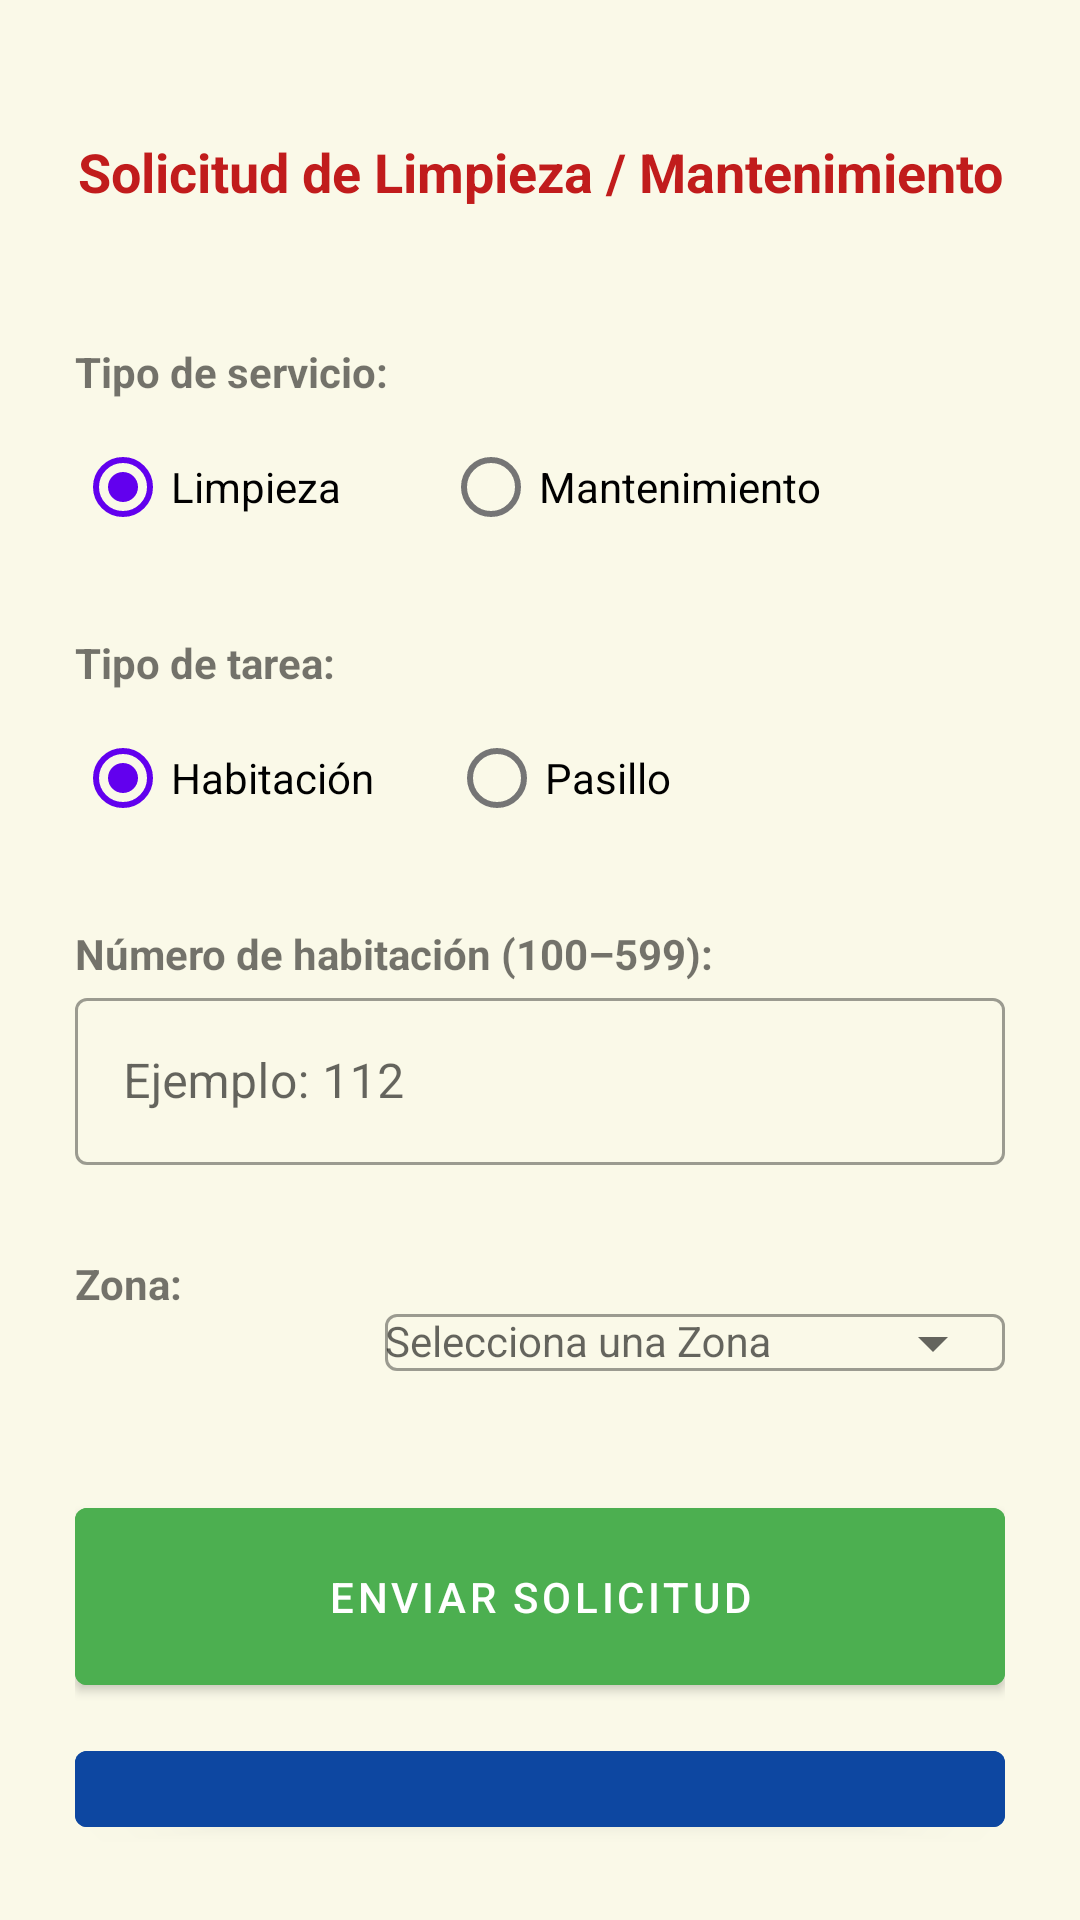

Reconstruct the res/layout file that produces this screen, plus the resources it refers to.
<!-- AndroidManifest.xml: application theme Theme.Hotel_Hw_1 -->
<!-- res/layout/activity_solicitar_tarea.xml -->
<?xml version="1.0" encoding="utf-8"?>
<LinearLayout
    xmlns:android="http://schemas.android.com/apk/res/android"
    xmlns:app="http://schemas.android.com/apk/res-auto"
    xmlns:tools="http://schemas.android.com/tools"
    android:id="@+id/layout_solicitar_tarea"
    android:layout_width="match_parent"
    android:layout_height="match_parent"
    tools:context=".actividad.Solicitar_Tarea"
    android:orientation="vertical"
    android:padding="25dp"
    android:background="#FAF9E8">

    <com.google.android.material.textview.MaterialTextView
        android:id="@+id/txt_titulo"
        android:text="Solicitud de Limpieza / Mantenimiento"
        android:layout_width="match_parent"
        android:layout_height="wrap_content"
        android:layout_marginTop="20dp"
        android:textStyle="bold"
        android:textSize="18sp"
        android:gravity="center"
        android:textColor="#C11C1C"
        android:layout_marginBottom="20dp"/>

    
    <com.google.android.material.textview.MaterialTextView
        android:text="Tipo de servicio:"
        android:textStyle="bold"
        android:layout_marginTop="25dp"
        android:layout_width="match_parent"
        android:layout_height="wrap_content"
        android:layout_marginBottom="5dp"/>

    <RadioGroup
        android:id="@+id/radioGroupTarea"
        android:layout_width="match_parent"
        android:layout_height="wrap_content"
        android:orientation="horizontal">

        <com.google.android.material.radiobutton.MaterialRadioButton
            android:id="@+id/rb_limpieza"
            android:text="Limpieza"
            android:checked="true"
            android:layout_width="wrap_content"
            android:layout_height="wrap_content"/>

        <com.google.android.material.radiobutton.MaterialRadioButton
            android:id="@+id/rb_mmto"
            android:text="Mantenimiento"
            android:layout_width="wrap_content"
            android:layout_height="wrap_content"
            android:layout_marginStart="34dp"/>
    </RadioGroup>

    
    <com.google.android.material.textview.MaterialTextView
        android:text="Tipo de tarea:"
        android:textStyle="bold"
        android:layout_width="match_parent"
        android:layout_height="wrap_content"
        android:layout_marginTop="25dp"
        android:layout_marginBottom="5dp"/>

    <RadioGroup
        android:id="@+id/radioGroupTipoTarea"
        android:layout_width="match_parent"
        android:layout_height="wrap_content"
        android:orientation="horizontal">

        <com.google.android.material.radiobutton.MaterialRadioButton
            android:id="@+id/rb_habitacion"
            android:text="Habitación"
            android:checked="true"
            android:layout_width="wrap_content"
            android:layout_height="wrap_content"/>
        <com.google.android.material.radiobutton.MaterialRadioButton
            android:id="@+id/rb_pasillo"
            android:text="Pasillo"
            android:layout_width="wrap_content"
            android:layout_height="wrap_content"
            android:layout_marginStart="25dp"/>
    </RadioGroup>

    
    <com.google.android.material.textview.MaterialTextView
        android:id="@+id/txt_no_habitacion"
        android:text="Número de habitación (100–599):"
        android:layout_width="wrap_content"
        android:layout_height="wrap_content"
        android:layout_marginTop="25dp"
        android:textStyle="bold"/>

    <com.google.android.material.textfield.TextInputLayout
        android:layout_width="match_parent"
        android:layout_height="wrap_content"
        >
        <com.google.android.material.textfield.TextInputEditText
            android:id="@+id/etx_numero_room"
            android:layout_width="match_parent"
            android:layout_height="wrap_content"
            android:textColor="@color/black"
            android:hint="Ejemplo: 112"
            android:inputType="number"
            />
    </com.google.android.material.textfield.TextInputLayout>


    <com.google.android.material.textview.MaterialTextView
        android:id="@+id/txt_error_habitacion"
        android:layout_width="match_parent"
        android:layout_height="wrap_content"
        android:textColor="#C62828"
        android:textSize="13sp"
        android:visibility="gone"
        android:layout_marginTop="4dp"
        android:text="Error en número de habitación"/>

    <LinearLayout
        android:id="@+id/linear_spinner_planta"
        android:layout_width="match_parent"
        android:layout_height="wrap_content"
        android:orientation="horizontal"
        android:visibility="gone"
        android:layout_marginTop="10dp"
        >

        <com.google.android.material.textview.MaterialTextView
            android:id="@+id/txt_planta"
            android:layout_width="0dp"
            android:layout_weight="1"
            android:layout_height="wrap_content"
            android:layout_gravity="center_vertical"
            android:text="Planta:"
            android:textStyle="bold"/>

        <com.google.android.material.textfield.TextInputLayout
            android:id="@+id/ed_planta"
            android:layout_width="0dp"
            android:layout_weight="2"
            android:layout_height="wrap_content"
            style="@style/Widget.MaterialComponents.TextInputLayout.OutlinedBox.ExposedDropdownMenu"
            android:hint="Nº Planta">

            <com.google.android.material.textfield.MaterialAutoCompleteTextView
                android:id="@+id/spinnerPlanta"
                android:layout_width="match_parent"
                android:layout_height="wrap_content"
                android:textSize="14sp"
                android:inputType="none"
                android:text="1" />
        </com.google.android.material.textfield.TextInputLayout>
    </LinearLayout>

    
    <LinearLayout
        android:id="@+id/linear_spinner_zona"
        android:layout_marginTop="30dp"
        android:layout_width="match_parent"
        android:layout_height="wrap_content"
        android:orientation="horizontal">

        <com.google.android.material.textview.MaterialTextView
            android:id="@+id/txt_choose_zona"
            android:text="Zona:"
            android:layout_width="0dp"
            android:layout_height="wrap_content"
            android:layout_weight="1"
            android:layout_gravity="start"
            android:textStyle="bold"/>

        <com.google.android.material.textfield.TextInputLayout
            android:layout_width="0dp"
            android:layout_weight="2"
            android:layout_height="wrap_content"
            android:hint="Selecciona una Zona"
            app:endIconMode="dropdown_menu">

            <com.google.android.material.textfield.MaterialAutoCompleteTextView
                android:id="@+id/spinnerZona"
                android:textSize="14sp"
                android:layout_width="match_parent"
                android:layout_height="wrap_content"/>
        </com.google.android.material.textfield.TextInputLayout>

    </LinearLayout>

    
    <LinearLayout
        android:id="@+id/linear_spinner_pasillo"
        android:layout_marginTop="25dp"
        android:layout_width="match_parent"
        android:visibility="gone"
        android:layout_marginHorizontal="13dp"
        android:layout_height="wrap_content"
        android:orientation="horizontal">

        <com.google.android.material.textview.MaterialTextView
            android:id="@+id/txt_pasillo"
            android:text="Pasillo:"
            android:layout_width="0dp"
            android:layout_weight="1"
            android:layout_gravity="start"
            android:layout_height="wrap_content"
            android:textStyle="bold"/>

        <com.google.android.material.textfield.TextInputLayout
            android:layout_width="0dp"
            android:layout_weight="2"
            android:layout_height="wrap_content"
            android:hint="Selecciona una Zona"
            android:layout_marginBottom="20dp"
            app:endIconMode="dropdown_menu">

            <com.google.android.material.textfield.MaterialAutoCompleteTextView
                android:id="@+id/spinnerPasillo"
                android:textSize="14sp"
                android:layout_width="match_parent"
                android:layout_height="wrap_content"/>
        </com.google.android.material.textfield.TextInputLayout>

    </LinearLayout>

    
    <com.google.android.material.button.MaterialButton
       android:id="@+id/btn_enviar_solicitud"
        android:text="ENVIAR SOLICITUD"
        android:layout_width="match_parent"
        android:layout_height="wrap_content"
        android:layout_marginTop="25dp"
        android:padding="20dp"
        android:backgroundTint="#4CAF50"
        android:textColor="#FFF"/>

    <com.google.android.material.button.MaterialButton
        android:id="@+id/btn_volver"
        android:text="VOLVER"
        android:layout_width="match_parent"
        android:layout_height="wrap_content"
        android:layout_marginTop="10dp"
        android:padding="20dp"
        android:backgroundTint="#0D47A1"
        android:textColor="#FFF"/>

</LinearLayout>
<!-- resources referenced by this layout -->
<resources>
  <style name="Theme.Hotel_Hw_1" parent="Theme.MaterialComponents.DayNight.NoActionBar">
  
  
          
          <item name="colorPrimary">@color/purple_500</item>
          <item name="colorOnPrimary">@android:color/white</item>
  
          <item name="colorSecondary">@color/teal_200</item>
          <item name="colorOnSecondary">@android:color/white</item>
  
          <item name="colorSurface">@android:color/white</item>
          <item name="colorOnSurface">@android:color/black</item>
  
          
          <item name="colorControlNormal">@color/black</item>
          <item name="colorControlActivated">@color/purple_500</item>
          <item name="colorAccent">@color/purple_500</item>
          <item name="colorControlHighlight">@color/teal_200</item>
  
          
          <item name="switchStyle">@style/Widget.MaterialComponents.CompoundButton.Switch</item>
  
          
          <item name="textInputStyle">@style/Widget.MaterialComponents.TextInputLayout.OutlinedBox</item>
  
  
      </style>
  <!-- not gathered from this repository: default colours our renderer supplied (Android Studio template values) -->
  <color name="purple_500">#FF6200EE</color>
  <color name="teal_200">#FF03DAC5</color>
  <color name="black">#FF000000</color>
</resources>
